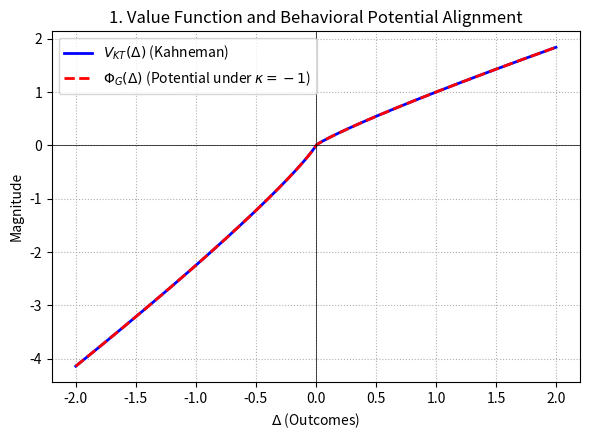
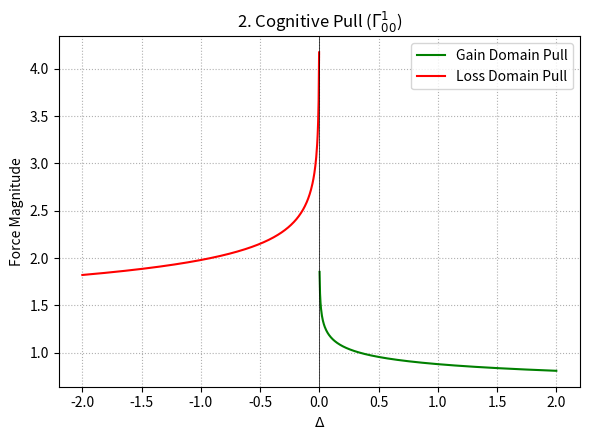
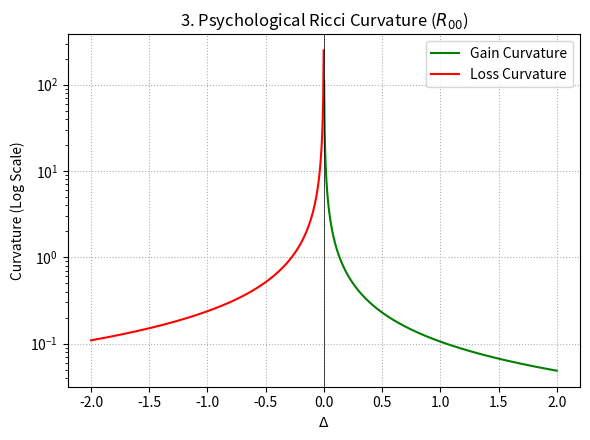
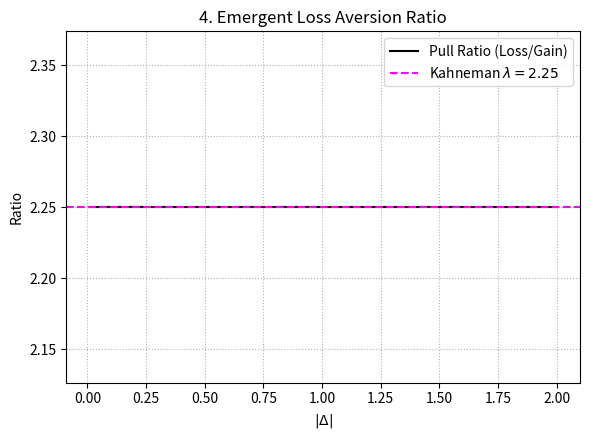

Source code (Python) for these figures, in order:
import numpy as np
import matplotlib.pyplot as plt

# 1. Configuration & Mathematical Constants (Kahneman-Tversky standard parameters)
alpha = 0.88
lam = 2.25

delta = np.linspace(-2, 2, 1000)

# Prevent computing negative bases to a fractional power (Fix RuntimeWarning)
delta_pos = np.clip(delta, 0, None)
delta_neg = np.clip(-delta, 0, None)

# Kahneman-Tversky Value Function
V_KT = np.where(delta >= 0, delta_pos**alpha, -lam * (delta_neg)**alpha)

# Under kappa = -1, the behavioral potential directly matches the value function: \Phi_G = V_KT
Phi_G = V_KT  

# Slicing safely for post-derivative elements to handle the boundary singularity
delta_gain = delta[delta > 0]
delta_loss = delta[delta < 0]

# 2. Geometric Quantity Calculations (Taking kappa = -1 into account)
# Cognitive Pull (Force) remains restorative toward the reference point
pull_gain = alpha * (delta_gain)**(alpha - 1)
pull_loss = lam * alpha * (-delta_loss)**(alpha - 1)

# Psychological Ricci Curvature R_00
curv_gain = alpha * (1 - alpha) * (delta_gain)**(alpha - 2)
curv_loss = lam * alpha * (1 - alpha) * (-delta_loss)**(alpha - 2)

# --- FIGURE 1: Value Function & Potential (Direct Match) ---
plt.figure(figsize=(6, 4.5))
plt.plot(delta, V_KT, 'b-', linewidth=2, label=r'$V_{KT}(\Delta)$ (Kahneman)')
plt.plot(delta, Phi_G, 'r--', linewidth=2, label=r'$\Phi_G(\Delta)$ (Potential under $\kappa=-1$)')
plt.axhline(0, color='black', linewidth=0.5)
plt.axvline(0, color='black', linewidth=0.5)
plt.title('1. Value Function and Behavioral Potential Alignment')
plt.xlabel(r'$\Delta$ (Outcomes)')
plt.ylabel('Magnitude')
plt.legend()
plt.grid(True, linestyle=':')
plt.tight_layout()
plt.savefig('metric_1_potential.png', dpi=150)
plt.close()

# --- FIGURE 2: Cognitive Pull ---
plt.figure(figsize=(6, 4.5))
plt.plot(delta_gain, pull_gain, 'g-', label='Gain Domain Pull')
plt.plot(delta_loss, pull_loss, 'r-', label='Loss Domain Pull')
plt.axvline(0, color='black', linewidth=0.5)
plt.title(r'2. Cognitive Pull ($\Gamma^1_{00}$)')
plt.xlabel(r'$\Delta$')
plt.ylabel('Force Magnitude')
plt.legend()
plt.grid(True, linestyle=':')
plt.tight_layout()
plt.savefig('metric_2_pull.png', dpi=150)
plt.close()

# --- FIGURE 3: Psychological Ricci Curvature ---
plt.figure(figsize=(6, 4.5))
plt.plot(delta_gain, curv_gain, 'g-', label='Gain Curvature')
plt.plot(delta_loss, curv_loss, 'r-', label='Loss Curvature')
plt.yscale('log')
plt.axvline(0, color='black', linewidth=0.5)
plt.title(r'3. Psychological Ricci Curvature ($R_{00}$)')
plt.xlabel(r'$\Delta$')
plt.ylabel('Curvature (Log Scale)')
plt.legend()
plt.grid(True, linestyle=':')
plt.tight_layout()
plt.savefig('metric_3_curvature.png', dpi=150)
plt.close()

# --- FIGURE 4: Asymmetry Loss Aversion Ratio ---
plt.figure(figsize=(6, 4.5))
delta_test = np.linspace(0.01, 2.0, 100)
pull_ratio = (lam * alpha * (delta_test)**(alpha - 1)) / (alpha * (delta_test)**(alpha - 1))
plt.plot(delta_test, pull_ratio, 'k-', label='Pull Ratio (Loss/Gain)')
plt.axhline(2.25, color='magenta', linestyle='--', label=r'Kahneman $\lambda = 2.25$')
plt.title('4. Emergent Loss Aversion Ratio')
plt.xlabel(r'$|\Delta|$')
plt.ylabel('Ratio')
plt.legend()
plt.grid(True, linestyle=':')
plt.tight_layout()
plt.savefig('metric_4_ratio.png', dpi=150)
plt.close()

print("All 4 figures updated and saved successfully using the kappa = -1 paradigm.")
